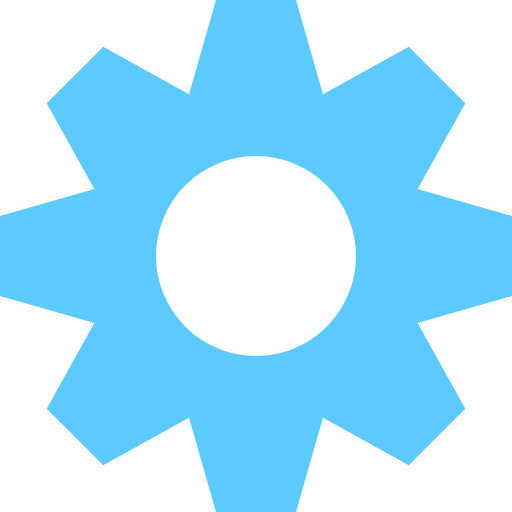
t = 0.00 s
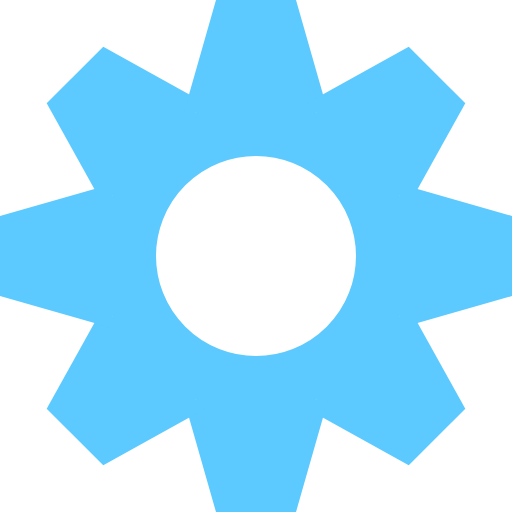
t = 2.00 s
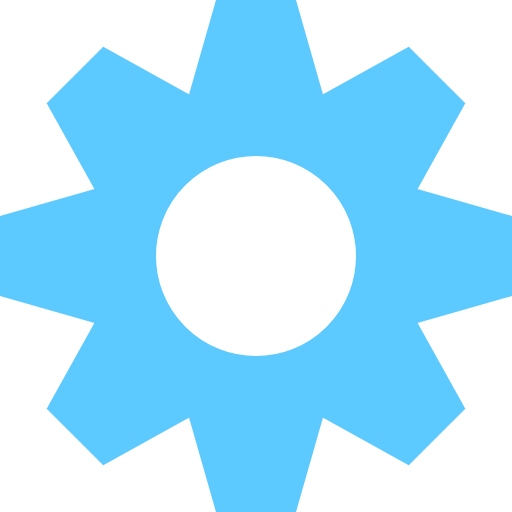
t = 4.00 s
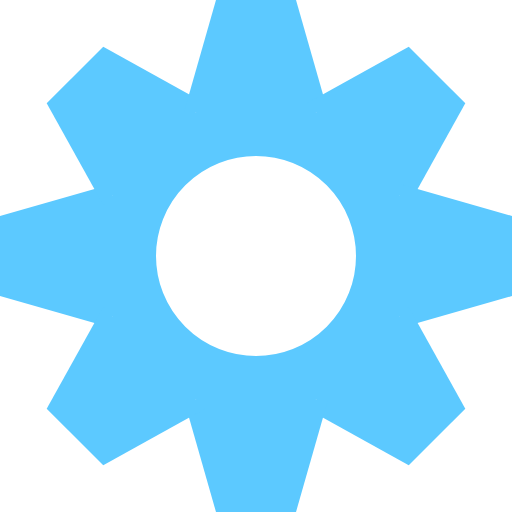
t = 6.00 s

The animated SVG that drew these frames (rendered in a browser with its animation timeline set to each time). Animation: 1 SMIL element (animateTransform=1); one cycle of 8.00 s, repeats indefinitely.

<?xml version="1.0" encoding="UTF-8" standalone="no"?>
<svg xmlns="http://www.w3.org/2000/svg" viewBox="0 0 64 64"><symbol id="svg-gear-animation">
	<g transform-origin="center">
		<circle r="16" cx="32" cy="32" fill="none" stroke-width="7"/>
		<path id="svg-gear-animation-p" d="M 27,0 h 10 l 4,14 h -18 z" stroke="none"/>
		<use href="#svg-gear-animation-p" transform-origin="center" transform="rotate(45)"/>
		<use href="#svg-gear-animation-p" transform-origin="center" transform="rotate(90)"/>
		<use href="#svg-gear-animation-p" transform-origin="center" transform="rotate(135)"/>
		<use href="#svg-gear-animation-p" transform-origin="center" transform="rotate(180)"/>
		<use href="#svg-gear-animation-p" transform-origin="center" transform="rotate(225)"/>
		<use href="#svg-gear-animation-p" transform-origin="center" transform="rotate(270)"/>
		<use href="#svg-gear-animation-p" transform-origin="center" transform="rotate(315)"/>
		<animateTransform
			attributeType="XML"
			attributeName="transform"
			type="rotate"
			from="0"
			to="360"
			dur="8s"
			repeatCount="indefinite"
		/>
	</g>
</symbol><use href="#svg-gear-animation" fill="#5cc9ff" stroke="#5cc9ff"/></svg>
